Run: headless pygame with SDL's dummy video driver; simulated clock (each Clock.tick advances the game by its frame time, no real sleeping); random seed 0; keys injected as events and as key.get_pressed() state; no mouse input.
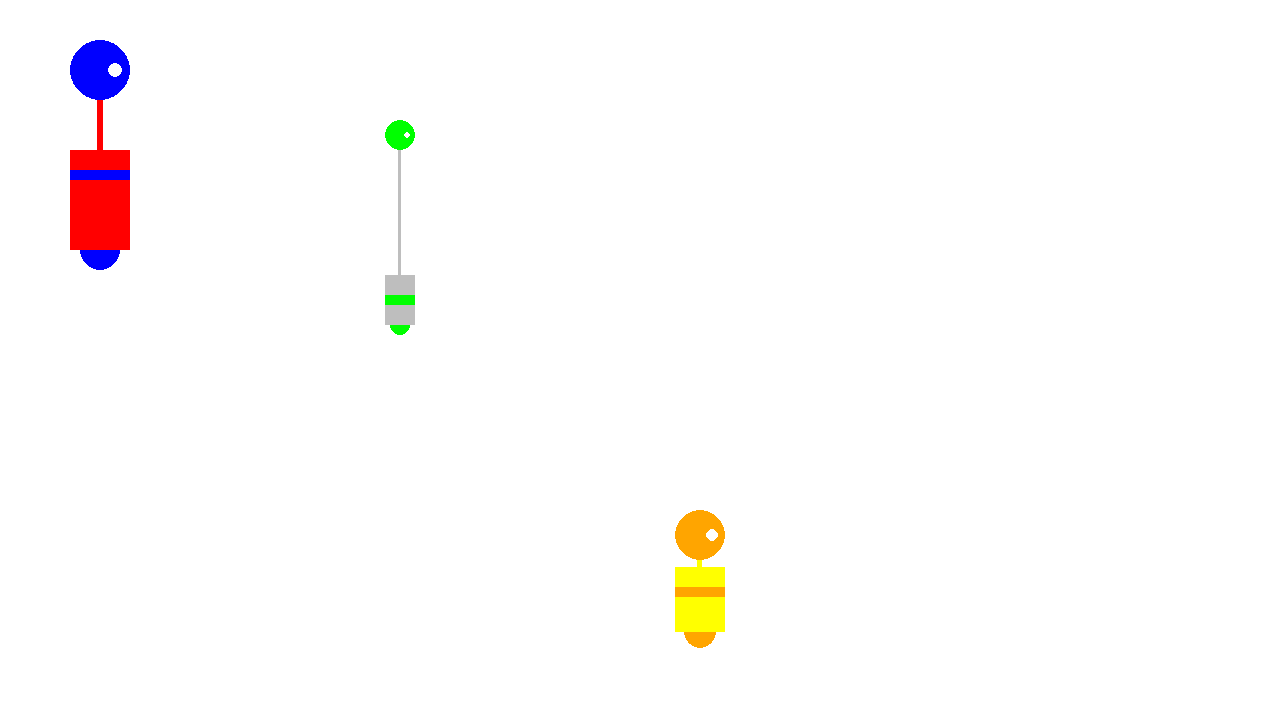
Frame 1 of 4 · flips 1–60 · no input
Frame 2 of 4 · flips 61–180 · tapped SPACE, RETURN · held RIGHT (→), D · screen unchanged from frame 1, image omitted
Frame 3 of 4 · flips 181–300 · held DOWN (↓), S · screen unchanged from frame 2, image omitted
Frame 4 of 4 · flips 301–420 · held LEFT (←), A, UP (↑), W · screen unchanged from frame 3, image omitted

The pygame program that drew these frames:

import pygame

# pygame setup
pygame.init()
window = pygame.display.set_mode((1280, 720))
clock = pygame.time.Clock()
gameRunning = True
deltaTime = 0


def DrawRobot(location, color, color2, neckLength, bodyLength, bodyWidth):
    neckWidth = bodyWidth / 10 # the neck width will be hard coded to 10% the body width
    wheelRadius = bodyWidth / 3
    stripeWidth = 10 # this is the strip in the middle of the robot's body
    eyeRadius = bodyWidth / 8
    eyeOffset = bodyWidth / 4 # this is how much the eye will be offset to the right, right now it is 25% of the body's width
    pygame.draw.circle(window, color2, pygame.Vector2(location.x, location.y + bodyLength / 2), wheelRadius) # this draws the wheel of the robot
    pygame.draw.rect(window, color, pygame.Rect(location.x - (bodyWidth/2), (location.y - bodyLength/2),
                                bodyWidth, bodyLength)) # This is the body of the robot
    pygame.draw.rect(window, color, pygame.Rect(location.x - (neckWidth / 2), (location.y - neckLength),
                                neckWidth, neckLength)) # this is the neck of the robot
    pygame.draw.rect(window, color2, pygame.Rect(location.x - (bodyWidth/2), (location.y - bodyLength/2 + 20),
                                               bodyWidth, stripeWidth)) # the stripe will always be 20 pixels from the top of the body
    pygame.draw.circle(window, color2, pygame.Vector2(location.x, 
                                location.y - neckLength - bodyWidth / 2), bodyWidth / 2) # this is the head of the robot THE CENTER OF THE CIRCLE IS WHERE THE NECK ENDS
    pygame.draw.circle(window, "white", pygame.Vector2(location.x + eyeOffset, 
                                location.y - neckLength - bodyWidth / 2), eyeRadius) # draw the eye


while gameRunning:

    # poll for events
    # pygame.QUIT event means the user clicked X to close your window
    for event in pygame.event.get():
        if event.type == pygame.QUIT:
            gameRunning = False

    # fill the window with a color to wipe away anything from last frame
    window.fill("white")

    # RENDER HERE
    DrawRobot(pygame.Vector2(100, 200), "red", "blue", 100, 100, 60) # using the function to draw robots
    DrawRobot(pygame.Vector2(400, 300), "gray", "green", 150, 50, 30)
    DrawRobot(pygame.Vector2(700, 600), "yellow", "orange", 40, 65, 50)
    # flip the display to put your work on screen
    pygame.display.flip()

    dt = clock.tick(60) / 1000 # 60 fps
pygame.quit()
